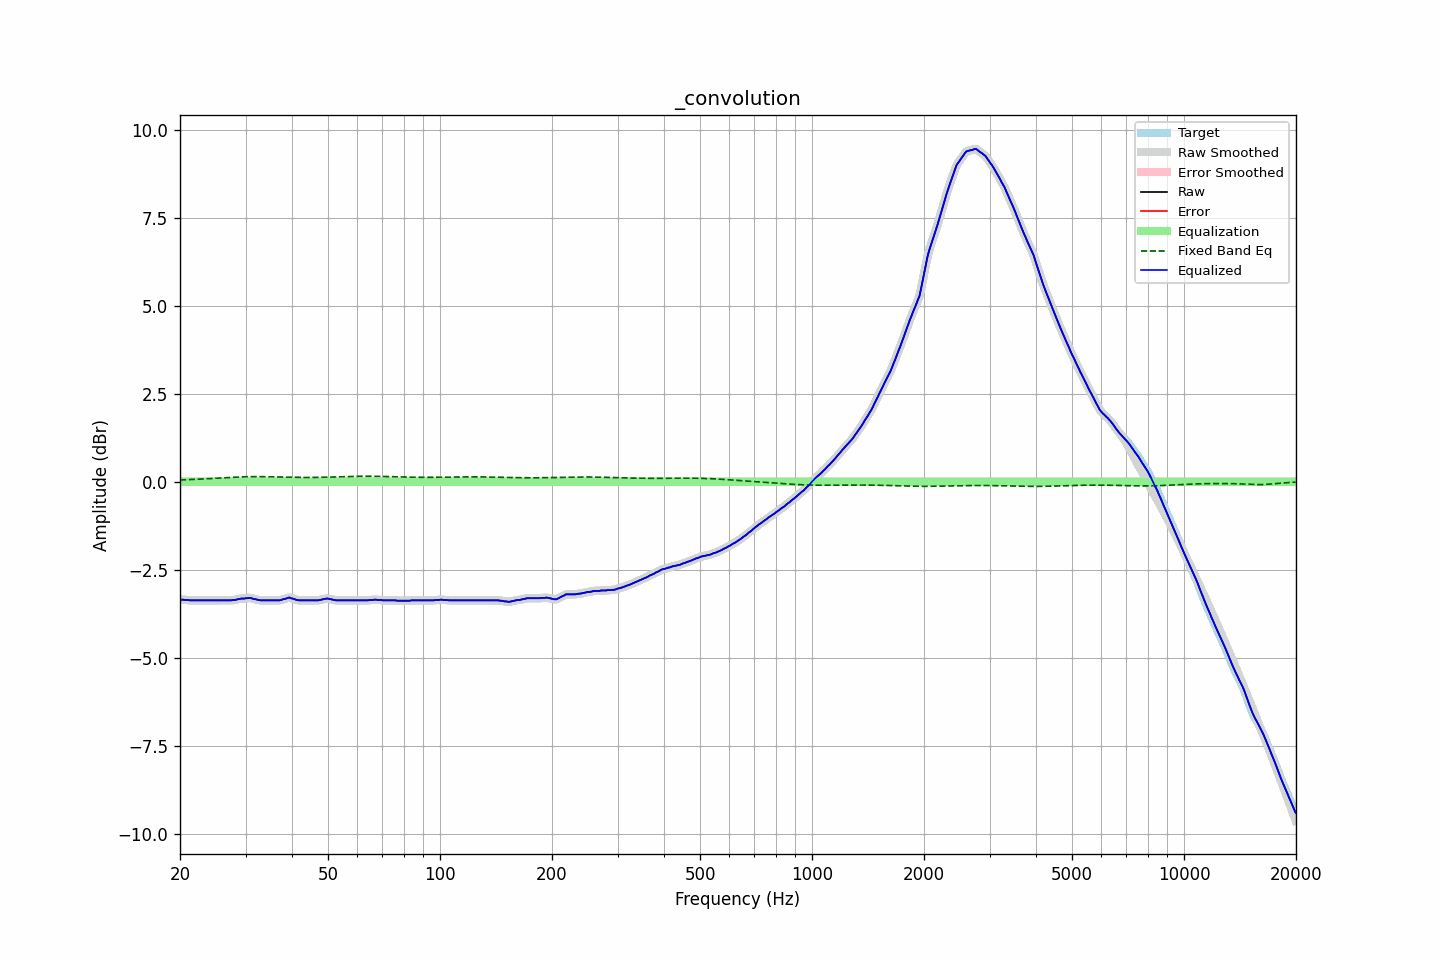

The file beside this chart, header and first rows:
frequency, raw
20.00, -3.35
20.20, -3.35
20.40, -3.35
20.61, -3.36
20.81, -3.36
21.02, -3.36
21.23, -3.37
21.44, -3.37
21.66, -3.37
21.87, -3.37
22.09, -3.37
22.31, -3.37
22.54, -3.37
22.76, -3.37
22.99, -3.37
23.22, -3.37
23.45, -3.37
23.69, -3.37
23.92, -3.37
24.16, -3.37
24.40, -3.37
24.65, -3.37
24.89, -3.37
25.14, -3.37
25.39, -3.37
25.65, -3.37
25.91, -3.37
26.16, -3.37
26.43, -3.37
26.69, -3.37
26.96, -3.37
27.23, -3.37
27.50, -3.37
27.77, -3.36
28.05, -3.36
28.33, -3.35
28.62, -3.34
28.90, -3.33
29.19, -3.32
29.48, -3.32
29.78, -3.32
30.08, -3.31
30.38, -3.31
30.68, -3.30
30.99, -3.30
31.30, -3.32
31.61, -3.33
31.93, -3.34
32.24, -3.35
32.57, -3.36
32.89, -3.37
33.22, -3.37
33.55, -3.37
33.89, -3.37
34.23, -3.37
34.57, -3.37
34.92, -3.37
35.27, -3.37
35.62, -3.37
35.97, -3.37
... 635 more rows
